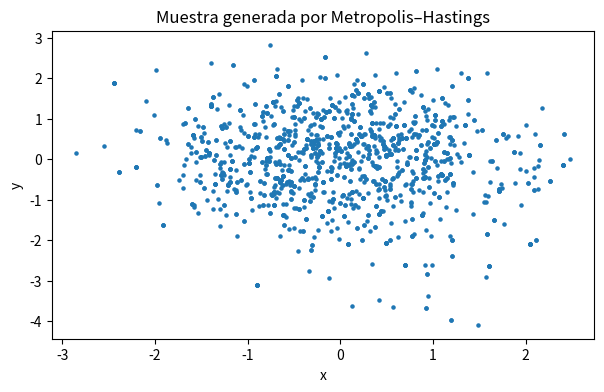
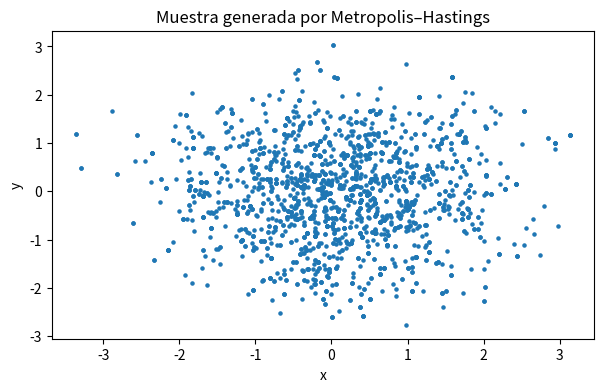
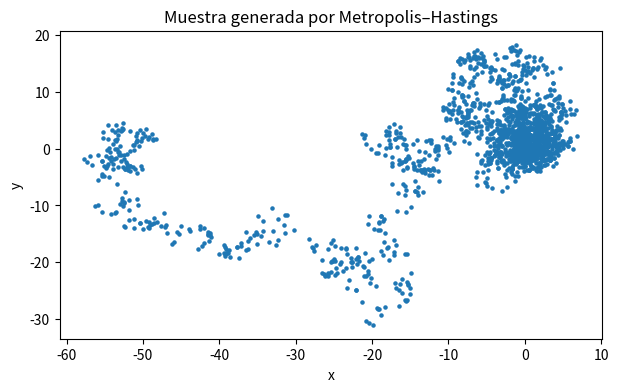
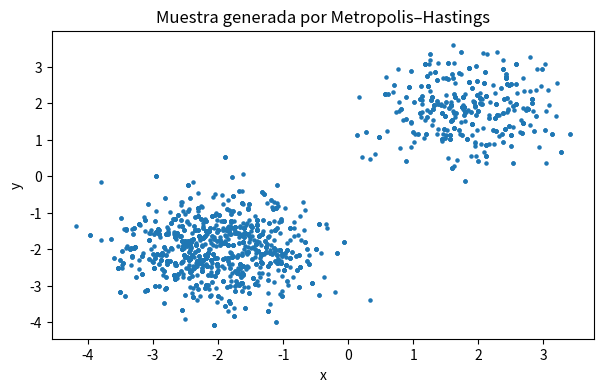
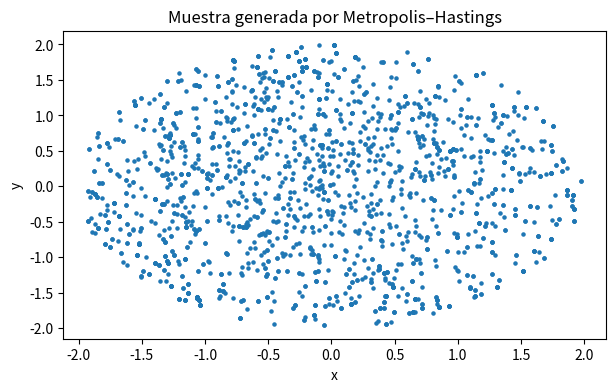
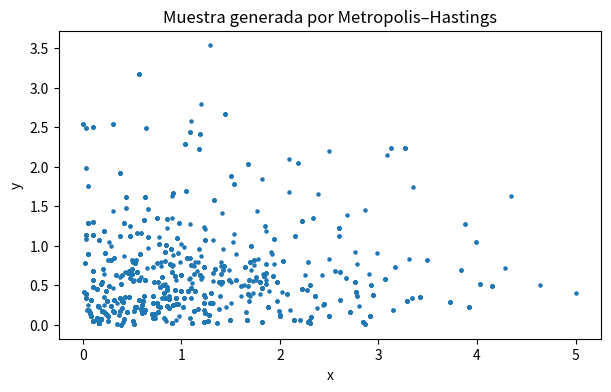

These charts were generated, in order, by the following Python code:
################################################################################
# Simulación de Vectores Aleatorios
# Autor: Elías González Nieto
# [redacted]
# [redacted]
################################################################################

################################################################################
# Librerías
import numpy as np
import matplotlib.pyplot as plt
from scipy.stats import norm
import random
import math
from mpl_toolkits.mplot3d import Axes3D
################################################################################

################################################################################
# Algoritmo de Metropolis-Hastings

def metropolis_hastings_2d(f, n_muestras=1, n_iter=1000, tamano_paso=1.0, x0=None):
    """
    f: función de densidad conjunta f(x, y)
    n_muestras: número de realizaciones deseadas.
    n_iter: número de iteraciones iniciales
    tamaño_paso: desviación estándar de la propuesta normal.
    x0: punto inicial (si None, inicia en (0,0)).
    """

    # En caso de que x0 sea None
    if x0 is None:
        x = np.array([0.0, 0.0])
    else:
        x = np.array(x0, dtype=float)

    # Lista para guardar las muestras
    muestras = []

    # Metropolis-Hastings
    for i in range(n_iter + n_muestras):
        # propuesta: normal centrada en x
        propuesta = x + np.random.normal(scale=tamano_paso, size=2)

        # razón de aceptación
        f_actual = f(x[0], x[1])
        f_propuesta = f(propuesta[0], propuesta[1])

        if f_propuesta <= 0: # invalida si f<0
            accept = False
        else:
            prop = f_propuesta / f_actual
            accept = (np.random.rand() < min(1, prop))

        # mover o no
        if accept:
            x = propuesta

        # guardar después de terminar
        if i >= n_iter:
            muestras.append(x.copy())

    return np.array(muestras)

# Ejemplo
def f_demo(x, y):
    return np.exp(-(x**2 + y**2) / 2)

samples = metropolis_hastings_2d(f_demo, n_muestras=1)
print(samples[0])

# Clase para MH
class Metropolis:

    def __init__(self, f, paso=1.0, x0=None):
      '''
      f: función de densidad conjunta f(x, y)
      paso: desviación estándar de la propuesta normal.
      x0: punto inicial (si None, inicia en (0,0)).
      '''
      self.f = f
      self.paso = paso
      self.x = np.array([0.0, 0.0]) if x0 is None else np.array(x0, dtype=float)

    def sample(self, n_muestras=1, n_iter=1000):
        muestras = []

        for i in range(n_iter + n_muestras):
            propuesta = self.x + np.random.normal(scale=self.paso, size=2)

            f_actual = self.f(self.x[0], self.x[1])
            f_propuesta = self.f(propuesta[0], propuesta[1])

            if f_propuesta > 0:
                prop = f_propuesta / f_actual
                accept = (np.random.rand() < min(1, prop))
            else:
                accept = False

            if accept:
                self.x = propuesta

            if i >= n_iter:
                muestras.append(self.x.copy())

        return np.array(muestras)

# Función para graficar
def graficar(f, n=2000, paso=1.0, x0=None):
    muestrero = Metropolis(f, paso=paso, x0=x0)
    samples = muestrero.sample(n_muestras=n)

    x, y = samples[:,0], samples[:,1]
    plt.figure(figsize=(7, 4))
    plt.scatter(x, y, s=5)
    plt.xlabel("x")
    plt.ylabel("y")
    plt.title("Muestra generada por Metropolis–Hastings")
    plt.show()

# Ejemplos
def f_example(x, y):
    return np.exp(-(x**2 + y**2)/2)

graficar(f_example, n=1500, paso=1.0)

def f1(x, y):
    return np.exp(-(x**2 + y**2)/2)

sampler1 = Metropolis(f1, paso=1.0)
print(sampler1.sample(1)) 
graficar(f1, 2000, paso = 1)

def f2(x, y):
    return 1 / (1 + x**2 + y**2)

sampler2 = Metropolis(f2, paso=1.5)
print(sampler2.sample(1))
graficar(f2, 2000, paso = 1)

def f3(x, y):
    # suma de dos gaussianas
    g1 = np.exp(-((x+2)**2 + (y+2)**2))
    g2 = np.exp(-((x-2)**2 + (y-2)**2))
    return g1 + g2

sampler3 = Metropolis(f3, paso=2.0)
print(sampler3.sample(1))
graficar(f3, 2000, paso = 1)

def f4(x, y):
    return 1.0 if (x**2 + y**2 <= 4) else 0.0

sampler4 = Metropolis(f4, paso=1.0, x0=[1,0])
print(sampler4.sample(1))
graficar(f4, 2000, paso = 1)

def f5(x, y):
    if x >= 0 and y >= 0:
        return np.exp(-x - 2*y)
    else:
        return 0.0

sampler5 = Metropolis(f5, paso=0.5, x0=[1,1])
print(sampler5.sample(1))

graficar(f5, 2000, paso = 1)
